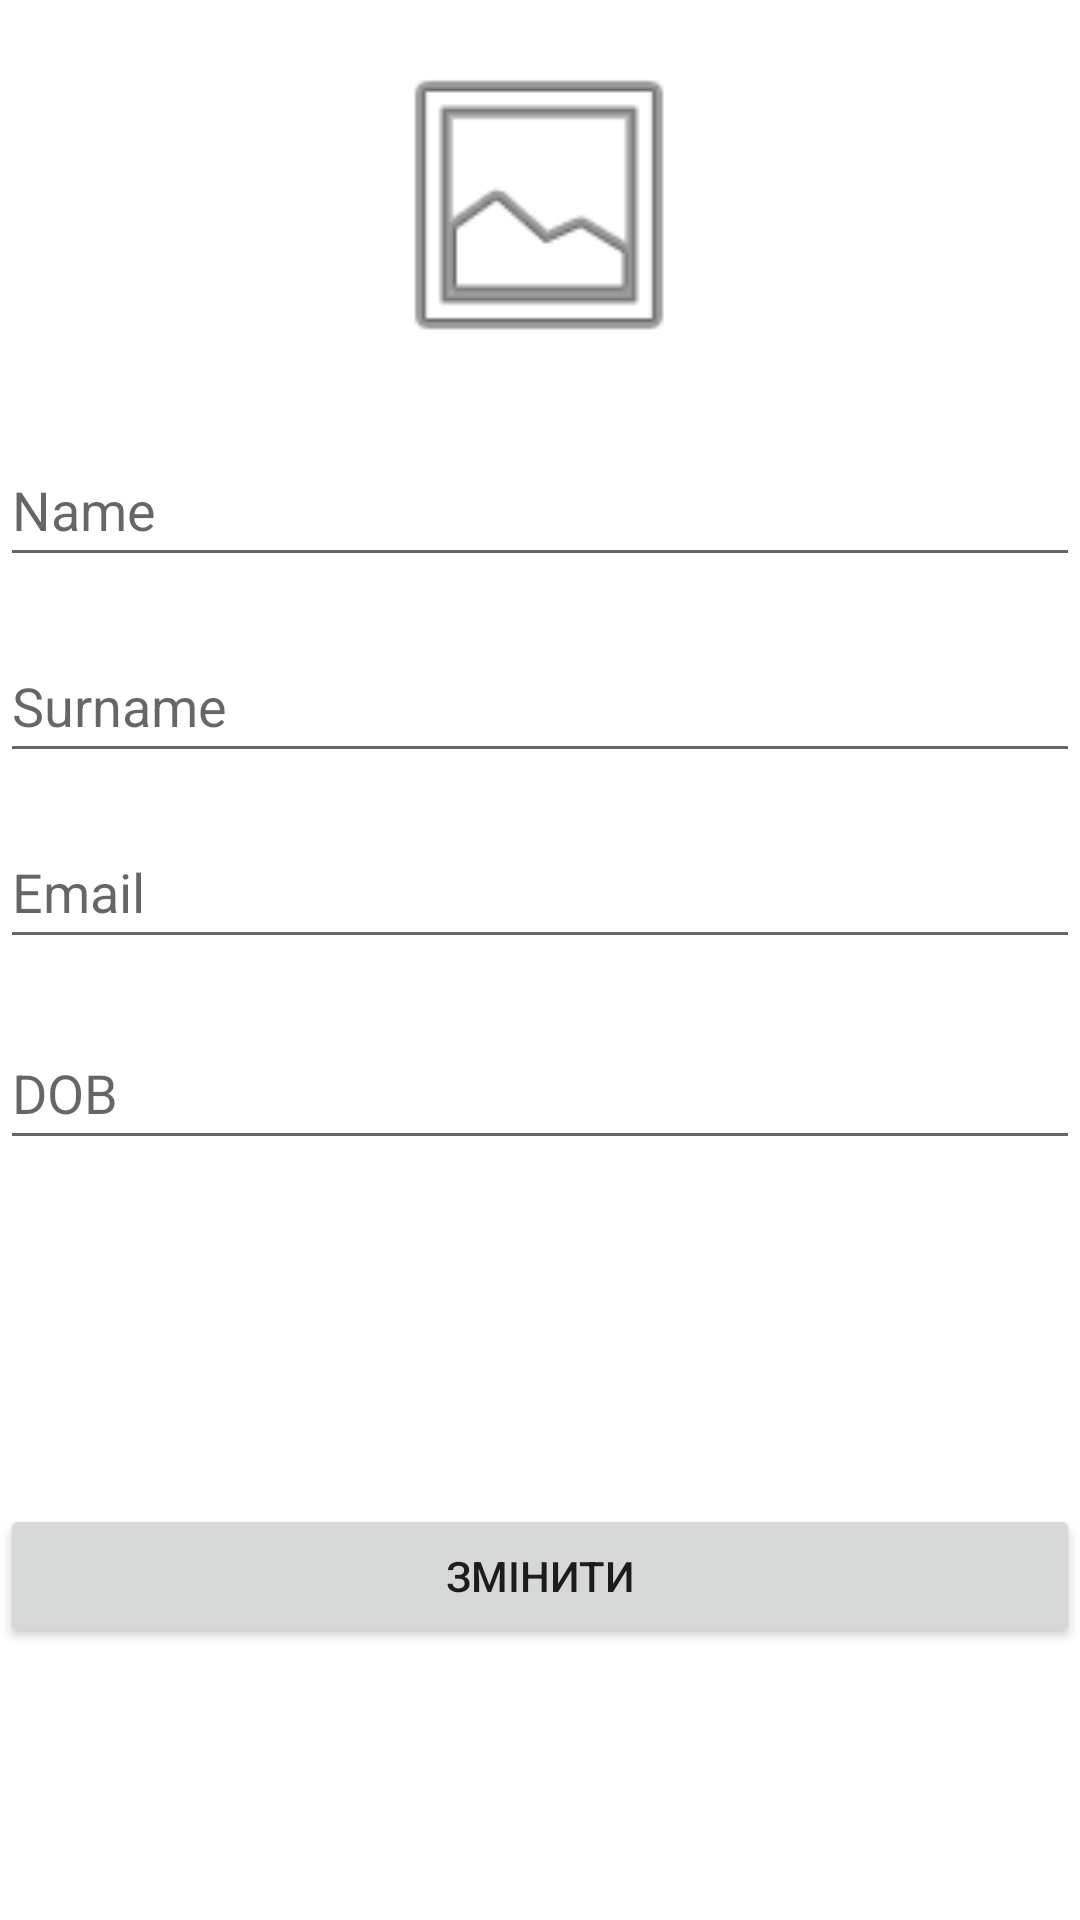

This screen was rendered from an Android layout file. Write that file and the resources it references.
<!-- AndroidManifest.xml: application theme Theme.SeedsManager -->
<!-- res/layout/activity_profile.xml -->
<?xml version="1.0" encoding="utf-8"?>
<androidx.constraintlayout.widget.ConstraintLayout xmlns:android="http://schemas.android.com/apk/res/android"
    xmlns:app="http://schemas.android.com/apk/res-auto"
    xmlns:tools="http://schemas.android.com/tools"
    android:layout_width="match_parent"
    android:layout_height="match_parent"
    tools:context=".RegistrationActivity">


    <ImageView
        android:id="@+id/imageView"
        android:layout_width="124dp"
        android:layout_height="110dp"
        app:layout_constraintBottom_toBottomOf="parent"
        app:layout_constraintEnd_toEndOf="parent"
        app:layout_constraintHorizontal_bias="0.498"
        app:layout_constraintStart_toStartOf="parent"
        app:layout_constraintTop_toTopOf="parent"
        app:layout_constraintVertical_bias="0.025"
        app:srcCompat="@android:drawable/ic_menu_gallery"
        tools:ignore="ContentDescription"
        tools:srcCompat="@android:drawable/ic_menu_gallery"
        tools:visibility="visible" />

    <EditText
        android:id="@+id/editTextName"
        android:layout_width="match_parent"
        android:layout_height="wrap_content"
        android:hint="@string/name"
        android:importantForAutofill="no"
        android:inputType="text"
        android:minHeight="48dp"
        app:layout_constraintBottom_toBottomOf="parent"
        app:layout_constraintEnd_toEndOf="parent"
        app:layout_constraintStart_toStartOf="parent"
        app:layout_constraintTop_toTopOf="parent"
        app:layout_constraintVertical_bias="0.244" />


    <EditText
        android:id="@+id/editTextSurname"
        android:layout_width="match_parent"
        android:layout_height="wrap_content"
        android:hint="@string/surname"
        android:importantForAutofill="no"
        android:inputType="text"
        android:minHeight="48dp"
        app:layout_constraintBottom_toBottomOf="parent"
        app:layout_constraintEnd_toEndOf="parent"
        app:layout_constraintHorizontal_bias="0.0"
        app:layout_constraintStart_toStartOf="parent"
        app:layout_constraintTop_toTopOf="parent"
        app:layout_constraintVertical_bias="0.354" />

    <EditText
        android:id="@+id/editTextDateOfBirth"
        android:layout_width="match_parent"
        android:layout_height="wrap_content"
        android:layout_below="@id/editTextEmail"
        android:focusable="false"
        android:hint="@string/dob"
        android:importantForAutofill="no"
        android:inputType="text"
        android:minHeight="48dp"
        app:layout_constraintBottom_toBottomOf="parent"
        app:layout_constraintEnd_toEndOf="parent"
        app:layout_constraintHorizontal_bias="0.0"
        app:layout_constraintStart_toStartOf="parent"
        app:layout_constraintTop_toTopOf="parent"
        app:layout_constraintVertical_bias="0.572"
        tools:ignore="TextFields" />

    <EditText
        android:id="@+id/editTextEmail"
        android:layout_width="match_parent"
        android:layout_height="wrap_content"
        android:layout_below="@id/editTextName"
        android:hint="@string/email"
        android:importantForAutofill="no"
        android:inputType="textEmailAddress"
        android:minHeight="48dp"
        app:layout_constraintBottom_toBottomOf="parent"
        app:layout_constraintEnd_toEndOf="parent"
        app:layout_constraintHorizontal_bias="0.0"
        app:layout_constraintStart_toStartOf="parent"
        app:layout_constraintTop_toTopOf="parent"
        app:layout_constraintVertical_bias="0.459" />

    <Button
        android:id="@+id/buttonSubmit"
        android:layout_width="match_parent"
        android:layout_height="wrap_content"
        android:text="@string/change"
        app:layout_constraintBottom_toBottomOf="parent"
        app:layout_constraintEnd_toEndOf="parent"
        app:layout_constraintStart_toStartOf="parent"
        app:layout_constraintTop_toTopOf="parent"
        app:layout_constraintVertical_bias="0.847" />



</androidx.constraintlayout.widget.ConstraintLayout>
<!-- resources referenced by this layout -->
<resources>
  <string name="change">Змінити</string>
  <string name="dob">DOB</string>
  <string name="email">Email</string>
  <string name="name">Name</string>
  <string name="surname">Surname</string>
  <style name="Theme.SeedsManager" parent="Theme.MaterialComponents.DayNight.DarkActionBar">
          
          <item name="colorPrimary">@color/purple_500</item>
          <item name="colorPrimaryVariant">@color/purple_700</item>
          <item name="colorOnPrimary">@color/white</item>
          
          <item name="colorSecondary">@color/teal_200</item>
          <item name="colorSecondaryVariant">@color/teal_700</item>
          <item name="colorOnSecondary">@color/black</item>
          
          <item name="android:statusBarColor">?attr/colorPrimaryVariant</item>
          
      </style>
  <!-- not gathered from this repository: default colours our renderer supplied (Android Studio template values) -->
  <color name="purple_500">#FF6200EE</color>
  <color name="purple_700">#FF3700B3</color>
  <color name="teal_200">#FF03DAC5</color>
  <color name="teal_700">#FF018786</color>
  <color name="black">#FF000000</color>
  <color name="white">#FFFFFFFF</color>
</resources>
